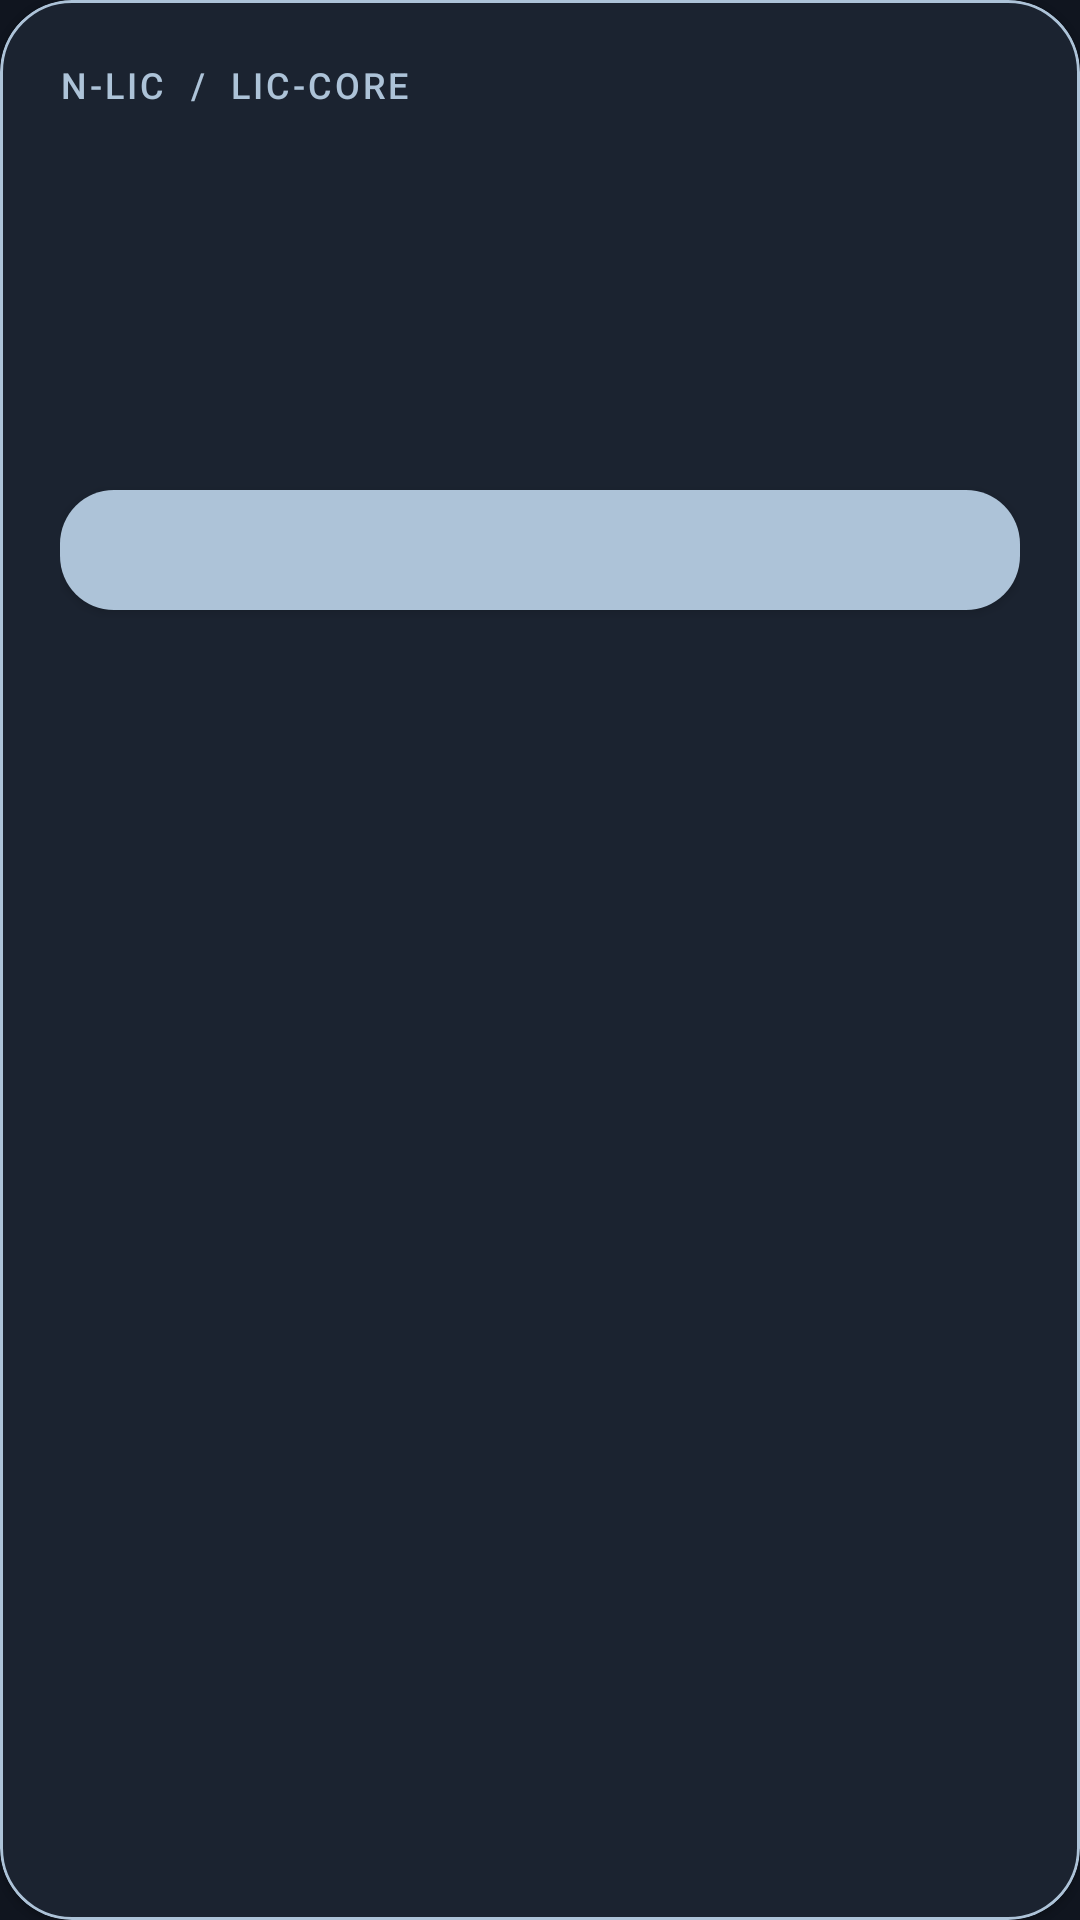

The Android layout XML behind this screen, and the referenced resources:
<!-- AndroidManifest.xml: application theme Theme.ByeDPI -->
<!-- res/layout/preference_nlic_dashboard.xml -->
<?xml version="1.0" encoding="utf-8"?>
<com.google.android.material.card.MaterialCardView
    xmlns:android="http://schemas.android.com/apk/res/android"
    xmlns:app="http://schemas.android.com/apk/res-auto"
    android:layout_width="match_parent"
    android:layout_height="wrap_content"
    android:layout_marginStart="16dp"
    android:layout_marginEnd="16dp"
    android:layout_marginTop="12dp"
    android:layout_marginBottom="12dp"
    app:cardCornerRadius="24dp"
    app:cardElevation="1dp"
    app:cardBackgroundColor="?attr/colorSurface"
    app:strokeColor="?attr/colorPrimary"
    app:strokeWidth="1dp">

    <LinearLayout
        android:layout_width="match_parent"
        android:layout_height="wrap_content"
        android:orientation="vertical"
        android:padding="20dp">

        <TextView
            android:id="@+id/nlic_dashboard_kicker"
            android:layout_width="wrap_content"
            android:layout_height="wrap_content"
            android:text="N-LIC  /  LIC-CORE"
            android:fontFamily="sans-serif-medium"
            android:textColor="?attr/colorPrimary"
            android:textSize="12sp"
            android:letterSpacing="0.08" />

        <TextView
            android:id="@+id/nlic_dashboard_title"
            android:layout_width="match_parent"
            android:layout_height="wrap_content"
            android:layout_marginTop="12dp"
            android:textColor="?attr/colorOnSurface"
            android:textSize="24sp"
            android:fontFamily="sans-serif-medium"
            android:maxLines="2" />

        <TextView
            android:id="@+id/nlic_dashboard_details"
            android:layout_width="match_parent"
            android:layout_height="wrap_content"
            android:layout_marginTop="8dp"
            android:textColor="?attr/colorOnSurface"
            android:alpha="0.8"
            android:textSize="14sp"
            android:lineSpacingExtra="3dp" />

        <TextView
            android:id="@+id/nlic_dashboard_hint"
            android:layout_width="match_parent"
            android:layout_height="wrap_content"
            android:layout_marginTop="14dp"
            android:textColor="?attr/colorPrimary"
            android:textSize="13sp"
            android:lineSpacingExtra="2dp" />

        <ProgressBar
            android:id="@+id/nlic_dashboard_progress"
            style="?android:attr/progressBarStyleHorizontal"
            android:layout_width="match_parent"
            android:layout_height="3dp"
            android:layout_marginTop="12dp"
            android:indeterminate="true"
            android:visibility="gone" />

        <com.google.android.material.button.MaterialButton
            android:id="@+id/nlic_dashboard_connect"
            android:layout_width="match_parent"
            android:layout_height="52dp"
            android:layout_marginTop="18dp"
            android:textAllCaps="false"
            android:textSize="16sp"
            android:fontFamily="sans-serif-medium"
            app:cornerRadius="18dp" />

        <com.google.android.material.button.MaterialButton
            android:id="@+id/nlic_dashboard_disconnect"
            style="@style/Widget.MaterialComponents.Button.OutlinedButton"
            android:layout_width="match_parent"
            android:layout_height="48dp"
            android:layout_marginTop="6dp"
            android:textAllCaps="false"
            app:cornerRadius="16dp"
            android:visibility="gone" />

        <TextView
            android:id="@+id/nlic_dashboard_help"
            android:layout_width="match_parent"
            android:layout_height="48dp"
            android:gravity="center"
            android:clickable="true"
            android:focusable="true"
            android:textColor="?attr/colorPrimary"
            android:textSize="14sp" />
    </LinearLayout>
</com.google.android.material.card.MaterialCardView>
<!-- resources referenced by this layout -->
<resources>
  <style name="Theme.ByeDPI" parent="Theme.MaterialComponents.DayNight.NoActionBar">
          <item name="colorPrimary">@color/nlic_accent</item>
          <item name="colorPrimaryVariant">@color/nlic_canvas</item>
          <item name="colorOnPrimary">@color/nlic_canvas</item>
          <item name="colorSecondary">@color/nlic_success</item>
          <item name="colorOnSecondary">@color/nlic_canvas</item>
          <item name="colorSurface">@color/nlic_surface</item>
          <item name="colorOnSurface">@color/nlic_text</item>
          <item name="android:windowBackground">@color/nlic_canvas</item>
          <item name="android:statusBarColor">@color/nlic_canvas</item>
          <item name="android:navigationBarColor">@color/nlic_canvas</item>
          <item name="android:textColorPrimary">@color/nlic_text</item>
          <item name="android:textColorSecondary">@color/nlic_muted</item>
          <item name="android:windowLightStatusBar">false</item>
          <item name="materialCardViewStyle">@style/SmallShadowCard</item>
      </style>
  <color name="nlic_accent">#ADC3D8</color>
  <color name="nlic_canvas">#10151F</color>
  <color name="nlic_success">#9CC7BB</color>
  <color name="nlic_surface">#1B2330</color>
  <color name="nlic_text">#EFF3F7</color>
  <color name="nlic_muted">#A8B3C0</color>
  <style name="SmallShadowCard" parent="Widget.MaterialComponents.CardView">
          <item name="cardElevation">1dp</item>
      </style>
</resources>
